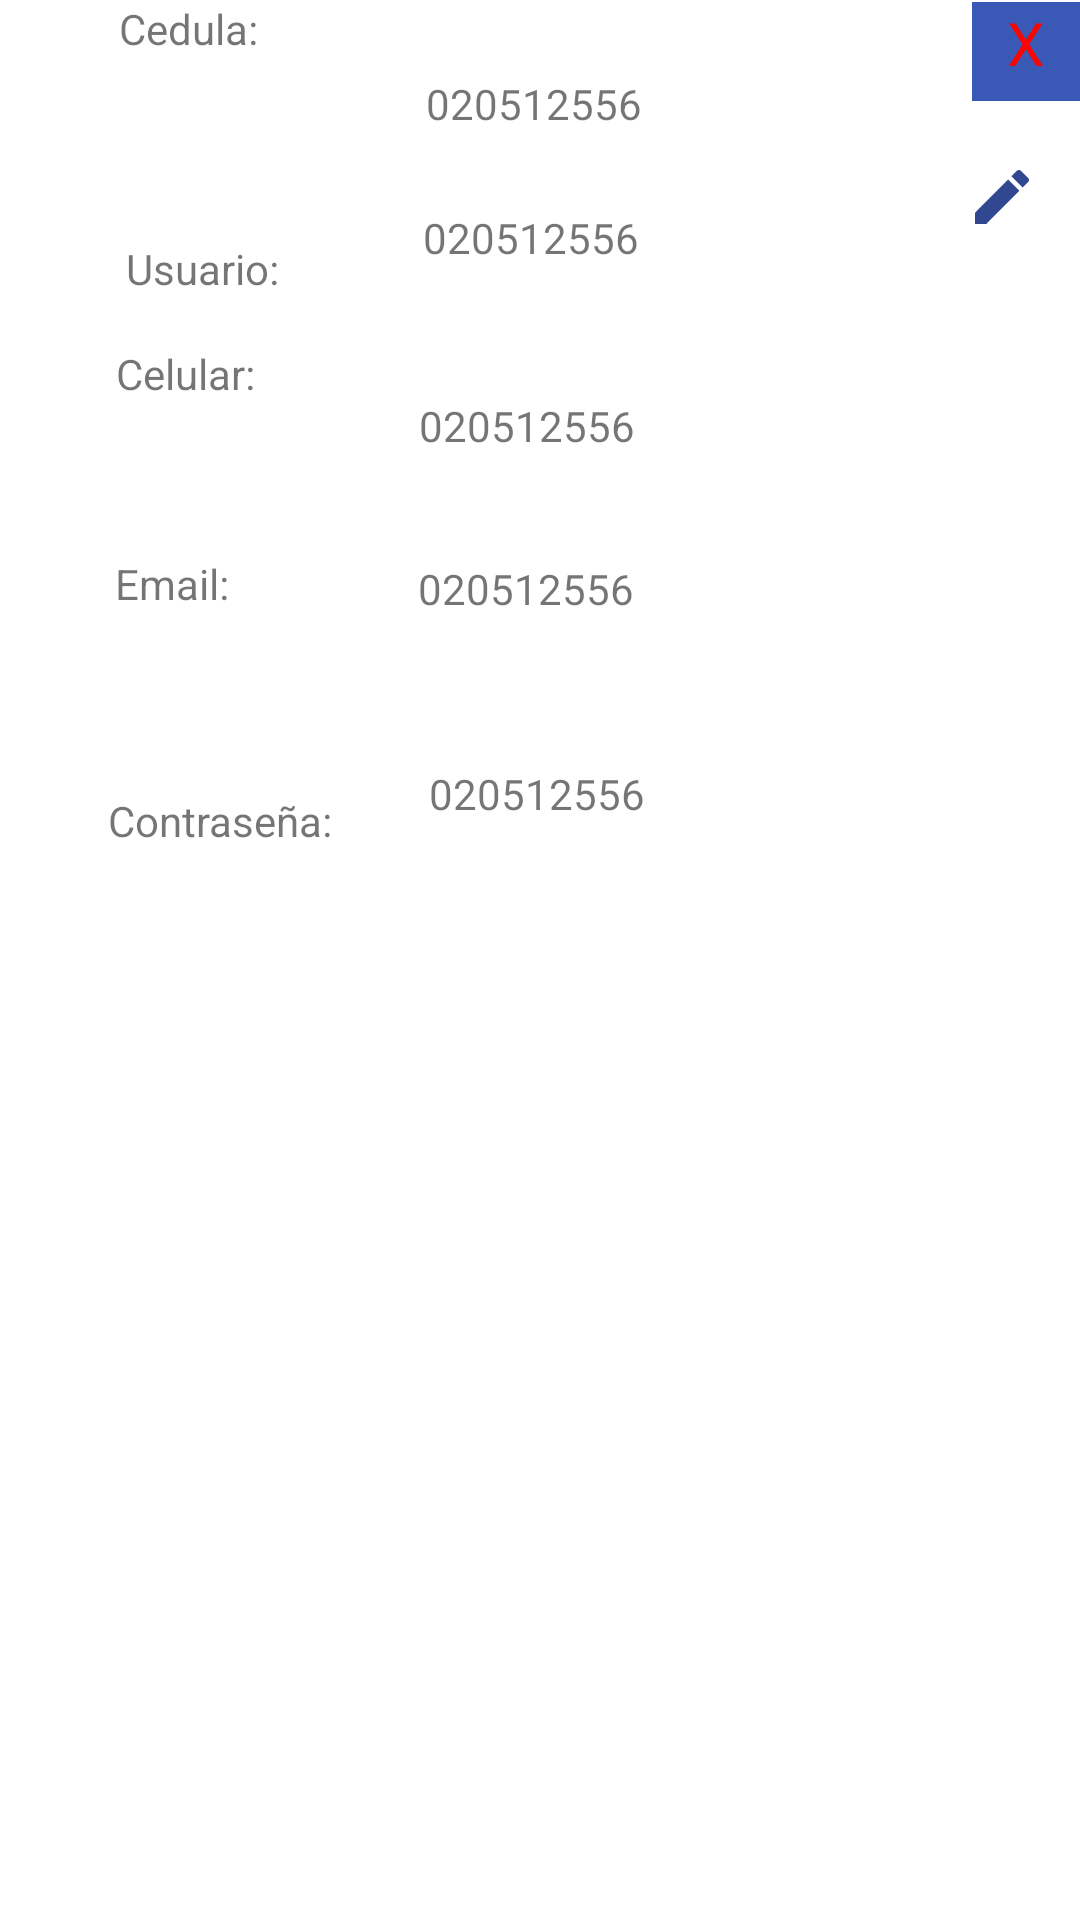

Layout XML and referenced resources for this Android screen:
<!-- AndroidManifest.xml: application theme Theme.IstaTeca -->
<!-- res/layout/dialogo_bibliotecario.xml -->
<?xml version="1.0" encoding="utf-8"?>
<layout xmlns:android="http://schemas.android.com/apk/res/android"
    xmlns:app="http://schemas.android.com/apk/res-auto"
    xmlns:tools="http://schemas.android.com/tools">

    <data>

    </data>

    <androidx.constraintlayout.widget.ConstraintLayout
        android:layout_width="match_parent"
        android:layout_height="match_parent"
        android:id="@+id/dialogolistar2"
        tools:context=".ui.listado_bibliotecario.DetalleBibliotecarioFragment">


        <TextView
            android:id="@+id/textView57"
            android:layout_width="wrap_content"
            android:layout_height="wrap_content"
            android:text="Cedula:"
            app:layout_constraintEnd_toEndOf="parent"
            app:layout_constraintHorizontal_bias="0.126"
            app:layout_constraintStart_toStartOf="parent"
            tools:layout_editor_absoluteY="29dp"
            tools:ignore="MissingConstraints" />

        <TextView
            android:id="@+id/text_cedulaa"
            android:layout_width="137dp"
            android:layout_height="18dp"
            android:layout_marginStart="56dp"
            android:text="020512556"
            app:layout_constraintBottom_toBottomOf="parent"
            app:layout_constraintStart_toEndOf="@+id/textView57"
            app:layout_constraintTop_toTopOf="parent"
            app:layout_constraintVertical_bias="0.04" />

        <TextView
            android:id="@+id/textView59"
            android:layout_width="85dp"
            android:layout_height="34dp"
            android:layout_marginTop="96dp"
            android:text="Celular:"
            app:layout_constraintEnd_toEndOf="parent"
            app:layout_constraintHorizontal_bias="0.141"
            app:layout_constraintStart_toStartOf="parent"
            app:layout_constraintTop_toBottomOf="@+id/textView57" />

        <TextView
            android:id="@+id/text_celularr"
            android:layout_width="137dp"
            android:layout_height="18dp"
            android:layout_marginStart="16dp"
            android:text="020512556"
            app:layout_constraintBottom_toBottomOf="parent"
            app:layout_constraintStart_toEndOf="@+id/textView59"
            app:layout_constraintTop_toTopOf="parent"
            app:layout_constraintVertical_bias="0.213" />

        <TextView
            android:id="@+id/textView60"
            android:layout_width="wrap_content"
            android:layout_height="wrap_content"
            android:layout_marginTop="40dp"
            android:text="Contraseña:"
            app:layout_constraintEnd_toEndOf="parent"
            app:layout_constraintHorizontal_bias="0.126"
            app:layout_constraintStart_toStartOf="parent"
            app:layout_constraintTop_toBottomOf="@+id/textView58" />


        <TextView
            android:id="@+id/text_usuarioo"
            android:layout_width="137dp"
            android:layout_height="18dp"
            android:layout_marginStart="48dp"
            android:text="020512556"
            app:layout_constraintBottom_toBottomOf="parent"
            app:layout_constraintStart_toEndOf="@+id/textView61"
            app:layout_constraintTop_toTopOf="parent"
            app:layout_constraintVertical_bias="0.112" />

        <TextView
            android:id="@+id/textView58"
            android:layout_width="89dp"
            android:layout_height="39dp"
            android:layout_marginTop="36dp"
            android:text="Email:"
            app:layout_constraintEnd_toEndOf="parent"
            app:layout_constraintHorizontal_bias="0.142"
            app:layout_constraintStart_toStartOf="parent"
            app:layout_constraintTop_toBottomOf="@+id/textView59" />

        <TextView
            android:id="@+id/text_emaill"
            android:layout_width="137dp"
            android:layout_height="18dp"
            android:layout_marginStart="12dp"
            android:text="020512556"
            app:layout_constraintBottom_toBottomOf="parent"
            app:layout_constraintStart_toEndOf="@+id/textView58"
            app:layout_constraintTop_toTopOf="parent"
            app:layout_constraintVertical_bias="0.3" />

        <TextView
            android:id="@+id/textView61"
            android:layout_width="wrap_content"
            android:layout_height="wrap_content"
            android:layout_marginTop="80dp"
            android:text="Usuario:"
            app:layout_constraintEnd_toEndOf="parent"
            app:layout_constraintHorizontal_bias="0.136"
            app:layout_constraintStart_toStartOf="parent"
            app:layout_constraintTop_toTopOf="parent" />


        <TextView
            android:id="@+id/text_contraa"
            android:layout_width="137dp"
            android:layout_height="18dp"
            android:layout_marginStart="32dp"
            android:text="020512556"
            app:layout_constraintBottom_toBottomOf="parent"
            app:layout_constraintStart_toEndOf="@+id/textView60"
            app:layout_constraintTop_toTopOf="parent"
            app:layout_constraintVertical_bias="0.41" />

        <ImageView
            android:id="@+id/img_editar"
            android:layout_width="24dp"
            android:layout_height="29dp"
            android:layout_marginTop="8dp"
            app:layout_constraintEnd_toEndOf="parent"
            app:layout_constraintHorizontal_bias="0.958"
            app:layout_constraintStart_toStartOf="parent"
            app:layout_constraintTop_toBottomOf="@+id/text_cedulaa"
            app:srcCompat="@drawable/editar" />

        <TextView
            android:id="@+id/txt_cerrar_detalle"
            android:layout_width="36dp"
            android:layout_height="33dp"
            android:background="#3A59B7"
            android:text="X"
            android:textAlignment="center"
            android:textColor="#FA0404"
            android:textSize="20dp"
            app:layout_constraintBottom_toBottomOf="parent"
            app:layout_constraintEnd_toEndOf="parent"
            app:layout_constraintHorizontal_bias="1.0"
            app:layout_constraintStart_toStartOf="parent"
            app:layout_constraintTop_toTopOf="parent"
            app:layout_constraintVertical_bias="0.001" />

    </androidx.constraintlayout.widget.ConstraintLayout>
</layout>
<!-- resources referenced by this layout -->
<resources>
  <!-- drawable editar (drawable) -->
  <vector android:height="24dp" android:tint="#314890"
      android:viewportHeight="24" android:viewportWidth="24"
      android:width="24dp" xmlns:android="http://schemas.android.com/apk/res/android">
      <path android:fillColor="@android:color/white" android:pathData="M3,17.25V21h3.75L17.81,9.94l-3.75,-3.75L3,17.25zM20.71,7.04c0.39,-0.39 0.39,-1.02 0,-1.41l-2.34,-2.34c-0.39,-0.39 -1.02,-0.39 -1.41,0l-1.83,1.83 3.75,3.75 1.83,-1.83z"/>
  </vector>
  <style name="Theme.IstaTeca" parent="Theme.MaterialComponents.DayNight.DarkActionBar">
          
          <item name="colorPrimary">@color/purple_500</item>
          <item name="colorPrimaryVariant">@color/purple_700</item>
          <item name="colorOnPrimary">@color/white</item>
          
          <item name="colorSecondary">@color/teal_200</item>
          <item name="colorSecondaryVariant">@color/teal_700</item>
          <item name="colorOnSecondary">@color/black</item>
          
          <item name="android:statusBarColor" tools:targetApi="l">?attr/colorPrimaryVariant</item>
          
      </style>
  <color name="purple_500">#FF6200EE</color>
  <color name="purple_700">#FF3700B3</color>
  <color name="white">#FFFFFFFF</color>
  <color name="teal_200">#FF03DAC5</color>
  <color name="teal_700">#FF018786</color>
  <color name="black">#FF000000</color>
</resources>
